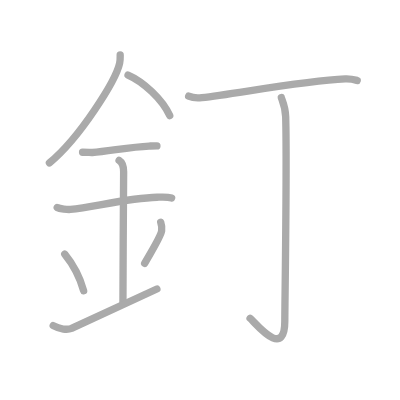
t = 0.00 s
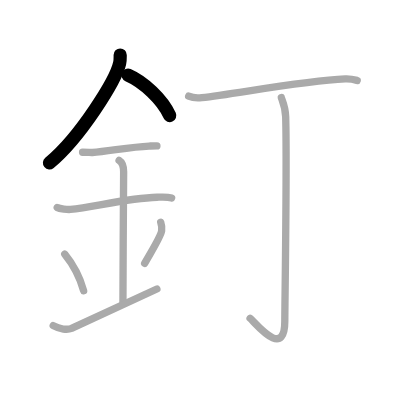
t = 2.00 s
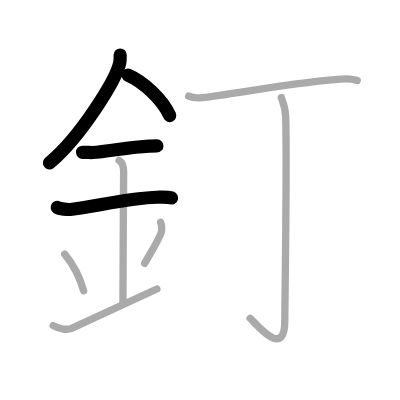
t = 4.00 s
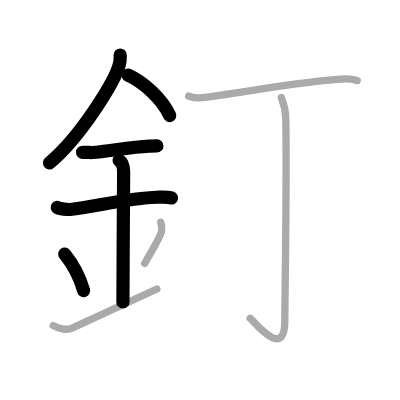
t = 6.00 s
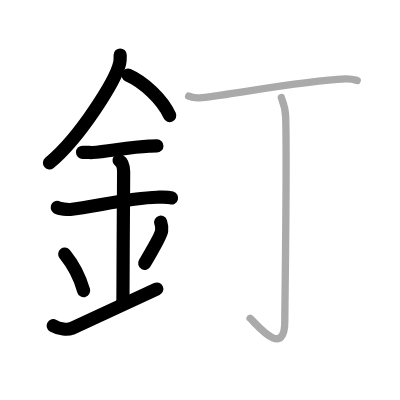
t = 8.00 s
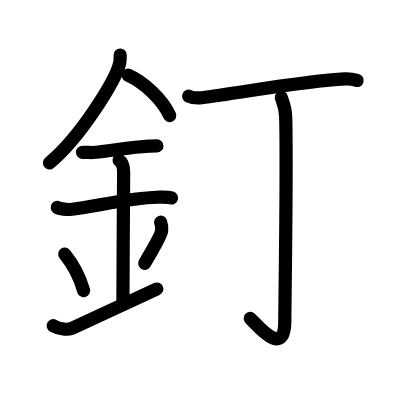
t = 10.00 s

The animated SVG that drew these frames (rendered in a browser with its animation timeline set to each time). Animation: 10 SMIL elements (animate=10); one cycle of 10.00 s.

<?xml version="1.0" standalone="no"?>
<!DOCTYPE svg PUBLIC "-//W3C//DTD SVG 1.1//EN"   "http://www.w3.org/Graphics/SVG/1.1/DTD/svg11.dtd">
<svg width="400px" height="400px"  version="1.1" xmlns="http://www.w3.org/2000/svg">
  <defs>
    <marker id="Triangle" viewBox="0 0 10 10" refX="0" refY="5" markerUnits="strokeWidth" markerWidth="3" style="stroke-opacity:0%;fill:#aaaaaa;" markerHeight="2" orient="auto">
      <path d="M 0 0 L 10 5 L 0 10 z" />
    </marker>
    
    <marker id="Arrow" viewBox="0 0 10 10" refX="5" refY="5" markerUnits="strokeWidth" markerWidth="1.8" style="stroke-opacity:0%;fill:#770000;" markerHeight="2" orient="auto">
      <path d="M 0 4 L 6 4 L 4 1 L 10 5 L 4 9 L 6 6 L 0 6 z" />
        <circle cx="5" cy="5" r="5" />
      </marker>
    
    <marker id="TriangleRed" viewBox="0 0 10 10" refX="0" refY="5" markerUnits="strokeWidth" markerWidth="3" style="stroke-opacity:0%;fill:#CC0000;" markerHeight="2" orient="auto">
      <path d="M 0 0 L 10 5 L 0 10 z" />
    </marker>
    
    <marker id="ArrowRed" viewBox="0 0 10 10" refX="5" refY="5" markerUnits="strokeWidth" markerWidth="1.8" style="stroke-opacity:0%;fill:#CC0000;" markerHeight="2" orient="auto">
      <path d="M 0 4 L 6 4 L 4 1 L 10 5 L 4 9 L 6 6 L 0 6 z" />
        <circle cx="5" cy="5" r="5" />
      </marker>
    
  </defs>
  
  <path style="fill:#ffffff; fill-opacity:100%; fill-rule:evenodd; stroke-width:0;" d="M 0 0 L 400px 0 L 400px 400px L 0 400px L 0 0" />

  <g transform="scale(3.6697247706422 3.6697247706422)">
<path style="fill:none; fill-opacity:0%; fill-rule:evenodd; stroke:#aaaaaa; stroke-opacity:100%; stroke-width: 1.5pt; stroke-linejoin:round; stroke-linecap:round;" d="M32.75 14.99c0 0.75 0.05 1.34-0.15 2.24c-1.03 4.67-10.78 20.24-19.13 27.15"></path>
<path style="fill:none; fill-opacity:0%; fill-rule:evenodd; stroke:#aaaaaa; stroke-opacity:100%; stroke-width: 1.5pt; stroke-linejoin:round; stroke-linecap:round;" d="M34.89 20.46C39 22.25 44.25 27 46.25 31.5"></path>
<path style="fill:none; fill-opacity:0%; fill-rule:evenodd; stroke:#aaaaaa; stroke-opacity:100%; stroke-width: 1.5pt; stroke-linejoin:round; stroke-linecap:round;" d="M22.5 41.5c1.5 0 2.18 0.09 2.67 0.06c4.33-0.31 10.33-1.53 15.44-1.75c0.74-0.03 0.9-0.05 2.15-0.05"></path>
<path style="fill:none; fill-opacity:0%; fill-rule:evenodd; stroke:#aaaaaa; stroke-opacity:100%; stroke-width: 1.5pt; stroke-linejoin:round; stroke-linecap:round;" d="M15.59 56.54c0.68 0.41 2.91 0.6 3.6 0.54c6.24-0.62 15.62-3.12 23.62-3.33c0.85-0.02 2.7-0.17 3.96 0.19"></path>
<path style="fill:none; fill-opacity:0%; fill-rule:evenodd; stroke:#aaaaaa; stroke-opacity:100%; stroke-width: 1.5pt; stroke-linejoin:round; stroke-linecap:round;" d="M32.45 43.69c1.24 0.78 1.24 2.52 1.24 3.14c0 4.35-0.19 25.67-0.19 35.48"></path>
<path style="fill:none; fill-opacity:0%; fill-rule:evenodd; stroke:#aaaaaa; stroke-opacity:100%; stroke-width: 1.5pt; stroke-linejoin:round; stroke-linecap:round;" d="M17.64 69.26c3.04 3.73 4.53 7.76 5.15 9.94"></path>
<path style="fill:none; fill-opacity:0%; fill-rule:evenodd; stroke:#aaaaaa; stroke-opacity:100%; stroke-width: 1.5pt; stroke-linejoin:round; stroke-linecap:round;" d="M43.79 60.55c0.23 0.71 0.35 1.75 0.26 2.35c-0.23 1.54-2.05 4.36-4.63 8.88"></path>
<path style="fill:none; fill-opacity:0%; fill-rule:evenodd; stroke:#aaaaaa; stroke-opacity:100%; stroke-width: 1.5pt; stroke-linejoin:round; stroke-linecap:round;" d="M14.5 88.75c1.75 1 3.92 1.18 5 0.75c1.25-0.5 10.25-4.75 23.25-10.75"></path>
<path style="fill:none; fill-opacity:0%; fill-rule:evenodd; stroke:#aaaaaa; stroke-opacity:100%; stroke-width: 1.5pt; stroke-linejoin:round; stroke-linecap:round;" d="M51.41 26.2c0.93 0.42 2.65 0.53 3.58 0.42c9.57-1.12 27.57-4.56 39.08-5.11c1.56-0.07 2.49 0.2 3.27 0.41"></path>
<path style="fill:none; fill-opacity:0%; fill-rule:evenodd; stroke:#aaaaaa; stroke-opacity:100%; stroke-width: 1.5pt; stroke-linejoin:round; stroke-linecap:round;" d="M76.66 26.57c0.08 0.46 1.11 2.38 1.19 5.28c0.38 13.92-0.24 50.86-0.24 55.6c0 10.74-8.04 0.49-9.46-0.71"></path>

<path style="fill:none; fill-opacity:0%; fill-rule:evenodd; stroke:#000000; stroke-opacity:100%; stroke-width: 2.7pt; stroke-linejoin:round; stroke-linecap:round;" d="M32.75 14.99c0 0.75 0.05 1.34-0.15 2.24c-1.03 4.67-10.78 20.24-19.13 27.15" pathLength="100" stroke-dashoffset="100" stroke-dasharray="100 105"><animate id="dashAnim1" attributeName="stroke-dashoffset" from="100" to="0" dur="1s" calcMode="linear" fill="freeze"/></path>
<path style="fill:none; fill-opacity:0%; fill-rule:evenodd; stroke:#000000; stroke-opacity:100%; stroke-width: 2.7pt; stroke-linejoin:round; stroke-linecap:round;" d="M34.89 20.46C39 22.25 44.25 27 46.25 31.5" pathLength="100" stroke-dashoffset="100" stroke-dasharray="100 105"><animate id="dashAnim2" attributeName="stroke-dashoffset" from="100" to="0" dur="1s" calcMode="linear" begin="dashAnim1.end" fill="freeze"/></path>
<path style="fill:none; fill-opacity:0%; fill-rule:evenodd; stroke:#000000; stroke-opacity:100%; stroke-width: 2.7pt; stroke-linejoin:round; stroke-linecap:round;" d="M22.5 41.5c1.5 0 2.18 0.09 2.67 0.06c4.33-0.31 10.33-1.53 15.44-1.75c0.74-0.03 0.9-0.05 2.15-0.05" pathLength="100" stroke-dashoffset="100" stroke-dasharray="100 105"><animate id="dashAnim3" attributeName="stroke-dashoffset" from="100" to="0" dur="1s" calcMode="linear" begin="dashAnim2.end" fill="freeze"/></path>
<path style="fill:none; fill-opacity:0%; fill-rule:evenodd; stroke:#000000; stroke-opacity:100%; stroke-width: 2.7pt; stroke-linejoin:round; stroke-linecap:round;" d="M15.59 56.54c0.68 0.41 2.91 0.6 3.6 0.54c6.24-0.62 15.62-3.12 23.62-3.33c0.85-0.02 2.7-0.17 3.96 0.19" pathLength="100" stroke-dashoffset="100" stroke-dasharray="100 105"><animate id="dashAnim4" attributeName="stroke-dashoffset" from="100" to="0" dur="1s" calcMode="linear" begin="dashAnim3.end" fill="freeze"/></path>
<path style="fill:none; fill-opacity:0%; fill-rule:evenodd; stroke:#000000; stroke-opacity:100%; stroke-width: 2.7pt; stroke-linejoin:round; stroke-linecap:round;" d="M32.45 43.69c1.24 0.78 1.24 2.52 1.24 3.14c0 4.35-0.19 25.67-0.19 35.48" pathLength="100" stroke-dashoffset="100" stroke-dasharray="100 105"><animate id="dashAnim5" attributeName="stroke-dashoffset" from="100" to="0" dur="1s" calcMode="linear" begin="dashAnim4.end" fill="freeze"/></path>
<path style="fill:none; fill-opacity:0%; fill-rule:evenodd; stroke:#000000; stroke-opacity:100%; stroke-width: 2.7pt; stroke-linejoin:round; stroke-linecap:round;" d="M17.64 69.26c3.04 3.73 4.53 7.76 5.15 9.94" pathLength="100" stroke-dashoffset="100" stroke-dasharray="100 105"><animate id="dashAnim6" attributeName="stroke-dashoffset" from="100" to="0" dur="1s" calcMode="linear" begin="dashAnim5.end" fill="freeze"/></path>
<path style="fill:none; fill-opacity:0%; fill-rule:evenodd; stroke:#000000; stroke-opacity:100%; stroke-width: 2.7pt; stroke-linejoin:round; stroke-linecap:round;" d="M43.79 60.55c0.23 0.71 0.35 1.75 0.26 2.35c-0.23 1.54-2.05 4.36-4.63 8.88" pathLength="100" stroke-dashoffset="100" stroke-dasharray="100 105"><animate id="dashAnim7" attributeName="stroke-dashoffset" from="100" to="0" dur="1s" calcMode="linear" begin="dashAnim6.end" fill="freeze"/></path>
<path style="fill:none; fill-opacity:0%; fill-rule:evenodd; stroke:#000000; stroke-opacity:100%; stroke-width: 2.7pt; stroke-linejoin:round; stroke-linecap:round;" d="M14.5 88.75c1.75 1 3.92 1.18 5 0.75c1.25-0.5 10.25-4.75 23.25-10.75" pathLength="100" stroke-dashoffset="100" stroke-dasharray="100 105"><animate id="dashAnim8" attributeName="stroke-dashoffset" from="100" to="0" dur="1s" calcMode="linear" begin="dashAnim7.end" fill="freeze"/></path>
<path style="fill:none; fill-opacity:0%; fill-rule:evenodd; stroke:#000000; stroke-opacity:100%; stroke-width: 2.7pt; stroke-linejoin:round; stroke-linecap:round;" d="M51.41 26.2c0.93 0.42 2.65 0.53 3.58 0.42c9.57-1.12 27.57-4.56 39.08-5.11c1.56-0.07 2.49 0.2 3.27 0.41" pathLength="100" stroke-dashoffset="100" stroke-dasharray="100 105"><animate id="dashAnim9" attributeName="stroke-dashoffset" from="100" to="0" dur="1s" calcMode="linear" begin="dashAnim8.end" fill="freeze"/></path>
<path style="fill:none; fill-opacity:0%; fill-rule:evenodd; stroke:#000000; stroke-opacity:100%; stroke-width: 2.7pt; stroke-linejoin:round; stroke-linecap:round;" d="M76.66 26.57c0.08 0.46 1.11 2.38 1.19 5.28c0.38 13.92-0.24 50.86-0.24 55.6c0 10.74-8.04 0.49-9.46-0.71" pathLength="100" stroke-dashoffset="100" stroke-dasharray="100 105"><animate id="dashAnim10" attributeName="stroke-dashoffset" from="100" to="0" dur="1s" calcMode="linear" begin="dashAnim9.end" fill="freeze"/></path>

</g>

</svg>  
          
